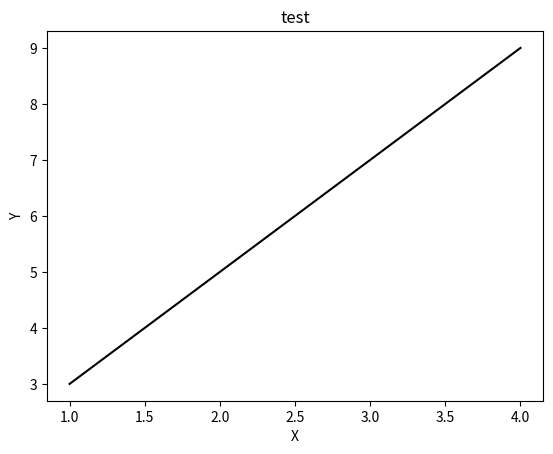

Generate this figure with matplotlib:
import matplotlib.pyplot as plt

plt.figure()
plt.xlabel('X')
plt.ylabel('Y')
plt.title('test')
lines = plt.plot([1, 2, 3, 4], [3, 5, 7, 9])
plt.setp(lines, color='00000')
plt.show()